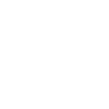
t = 0.00 s
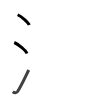
t = 2.75 s
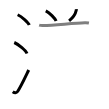
t = 5.50 s
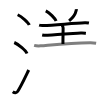
t = 8.50 s
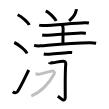
t = 11.25 s
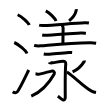
t = 14.00 s

The animated SVG that drew these frames (rendered in a browser with its animation timeline set to each time). Animation: 14 SMIL elements (animate=14); one cycle of 14.00 s.

<svg width="109px" height="109px" viewBox="0 0 px 109px" xmlns="http://www.w3.org/2000/svg" xmlns:xlink="http://www.w3.org/1999/xlink" xml:space="preserve" version="1.1"  baseProfile="full">
<path d="M17.63,14.75c4.1,1.82,10.59,7.5,11.62,10.34" style="fill:none;stroke:black;stroke-width:3;opacity:0">
  <animate attributeType="CSS" attributeName="opacity" from="0" to="1" begin="0s" dur="1s" repeatCount="0" fill="freeze" />
</path>
<path d="M14.25,42.5c4.5,1.94,11.62,7.98,12.75,11" style="fill:none;stroke:black;stroke-width:3;opacity:0">
  <animate attributeType="CSS" attributeName="opacity" from="0" to="1" begin="1s" dur="1s" repeatCount="0" fill="freeze" />
</path>
<path d="M12.75,91.73c1.71,1.27,3.78,1.32,4.86-0.25c3.14-4.57,8.29-15.66,11.14-21.49" style="fill:none;stroke:black;stroke-width:3;opacity:0">
  <animate attributeType="CSS" attributeName="opacity" from="0" to="1" begin="2s" dur="1s" repeatCount="0" fill="freeze" />
</path>
<path d="M45.77,10.82c3.64,1.81,9.41,7.44,10.32,10.25" style="fill:none;stroke:black;stroke-width:3;opacity:0">
  <animate attributeType="CSS" attributeName="opacity" from="0" to="1" begin="3s" dur="1s" repeatCount="0" fill="freeze" />
</path>
<path d="M76.29,9.14c0.02,0.28,0.04,0.71-0.04,1.11c-0.49,2.35-3.3,7.5-7.16,10.65" style="fill:none;stroke:black;stroke-width:3;opacity:0">
  <animate attributeType="CSS" attributeName="opacity" from="0" to="1" begin="4s" dur="1s" repeatCount="0" fill="freeze" />
</path>
<path d="M39.15,25.17c1.16,0.36,3.29,0.42,4.43,0.36c11.18-0.53,30.53-2.26,41.29-2.76c1.92-0.09,3.08,0.17,4.05,0.36" style="fill:none;stroke:black;stroke-width:3;opacity:0">
  <animate attributeType="CSS" attributeName="opacity" from="0" to="1" begin="5s" dur="1s" repeatCount="0" fill="freeze" />
</path>
<path d="M61.61,25.15c0.84,0.42,1.51,1.88,1.51,2.74c0,4.91-0.17,6.71-0.17,15.99" style="fill:none;stroke:black;stroke-width:3;opacity:0">
  <animate attributeType="CSS" attributeName="opacity" from="0" to="1" begin="6s" dur="1s" repeatCount="0" fill="freeze" />
</path>
<path d="M42.18,34.97c1.43,0.32,4.04,0.44,5.47,0.32C57,34.5,70.5,33.75,80.85,33.1c2.37-0.15,3.81,0.15,5,0.31" style="fill:none;stroke:black;stroke-width:3;opacity:0">
  <animate attributeType="CSS" attributeName="opacity" from="0" to="1" begin="7s" dur="1s" repeatCount="0" fill="freeze" />
</path>
<path d="M34.13,45.39c1.69,0.46,4.8,0.59,6.49,0.46c10.3-0.8,28.63-2.84,49.58-3.03c2.82-0.03,4.51,0.22,5.92,0.45" style="fill:none;stroke:black;stroke-width:3;opacity:0">
  <animate attributeType="CSS" attributeName="opacity" from="0" to="1" begin="8s" dur="1s" repeatCount="0" fill="freeze" />
</path>
<path d="M43.75,54c1.25,0.25,2.45,0.48,4.28,0.34c5.8-0.44,15.41-1.56,20.71-1.86c1.49-0.08,2.67-0.1,3.4-0.02" style="fill:none;stroke:black;stroke-width:3;opacity:0">
  <animate attributeType="CSS" attributeName="opacity" from="0" to="1" begin="9s" dur="1s" repeatCount="0" fill="freeze" />
</path>
<path d="M49.19,62.29c0.02,0.08,1.28,0.73,3.13,0.53c3.43-0.37,7.33-1.5,10.68-1.5c1.77,0,2.94,0.66,2.75,2.77c-0.8,8.98-0.49,30.13-0.49,33.1c0,6.55-6.29-0.28-7.47-1.03" style="fill:none;stroke:black;stroke-width:3;opacity:0">
  <animate attributeType="CSS" attributeName="opacity" from="0" to="1" begin="10s" dur="1s" repeatCount="0" fill="freeze" />
</path>
<path d="M35.5,73.79c1.27,0.15,2.76,0.59,4.03,0.3c1.27-0.3,9.89-2.36,12-2.95c2.12-0.59,3.41,1.46,2.68,2.77c-4.96,8.84-11.96,17.34-22.94,22.28" style="fill:none;stroke:black;stroke-width:3;opacity:0">
  <animate attributeType="CSS" attributeName="opacity" from="0" to="1" begin="11s" dur="1s" repeatCount="0" fill="freeze" />
</path>
<path d="M84.25,60.47c0.06,0.29,0.11,0.8-0.13,1.18c-2.28,3.62-7.39,8.43-11.51,10.32" style="fill:none;stroke:black;stroke-width:3;opacity:0">
  <animate attributeType="CSS" attributeName="opacity" from="0" to="1" begin="12s" dur="1s" repeatCount="0" fill="freeze" />
</path>
<path d="M66.91,72.02c6.84,4.23,17.42,15.33,24.69,19.08c1.53,0.79,2.99,1.19,4.4,1.46" style="fill:none;stroke:black;stroke-width:3;opacity:0">
  <animate attributeType="CSS" attributeName="opacity" from="0" to="1" begin="13s" dur="1s" repeatCount="0" fill="freeze" />
</path>
</svg>
